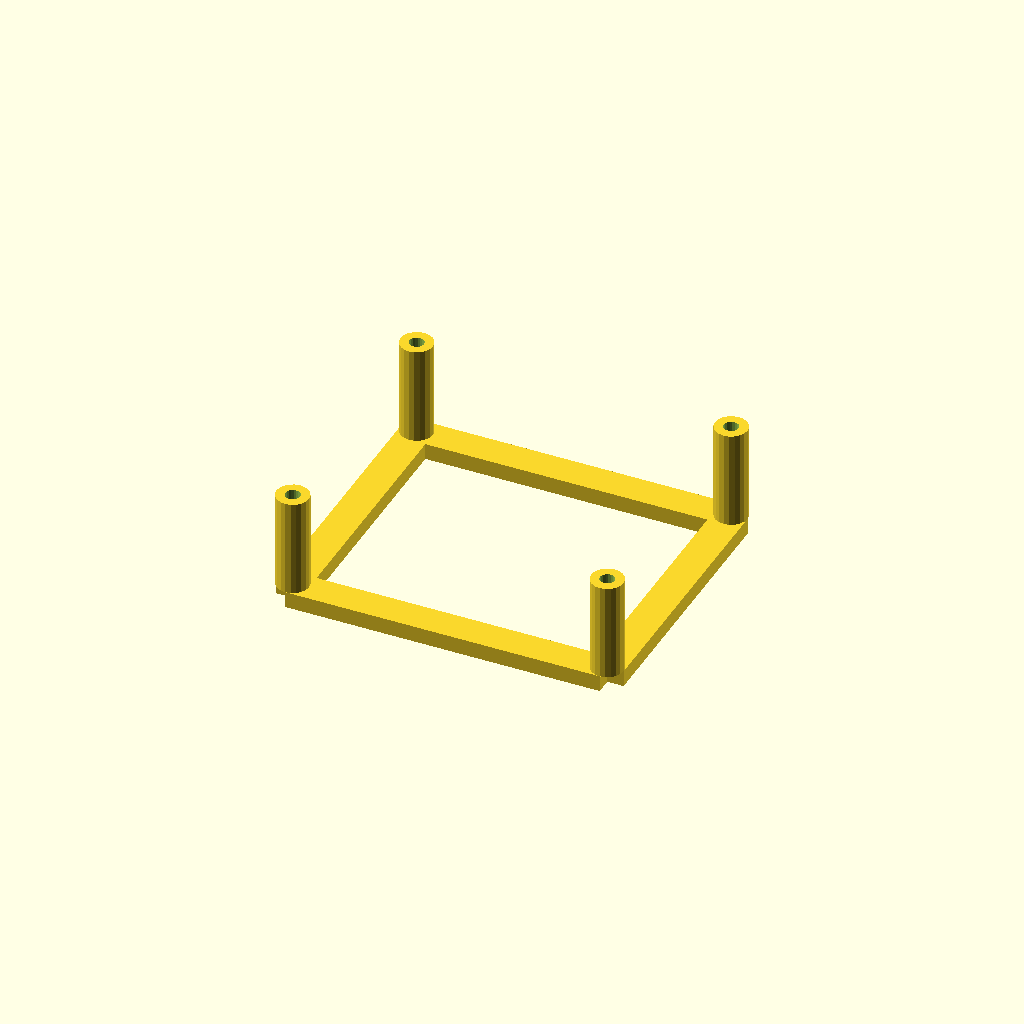
Cell 1 — every parameter at its default value.
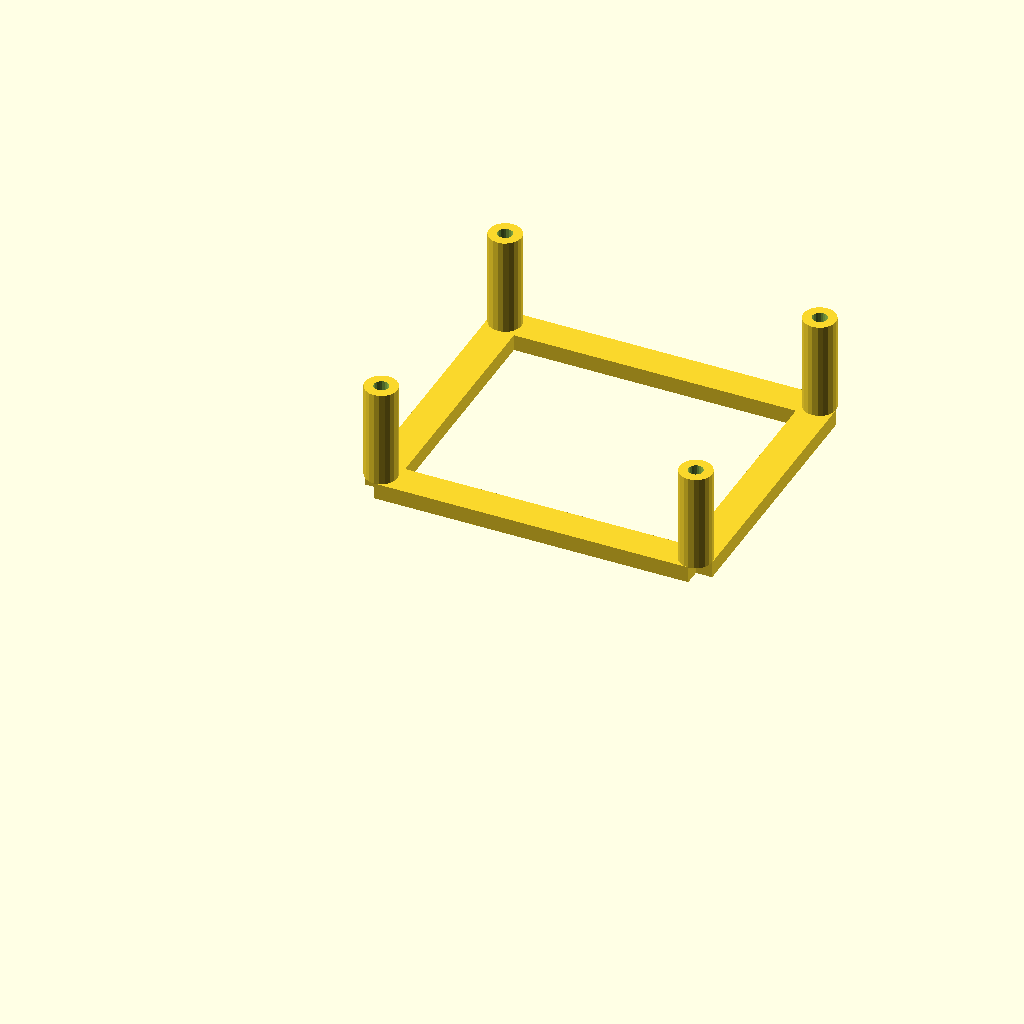
Cell 2 — pod_depth set to 140, the other parameters unchanged.
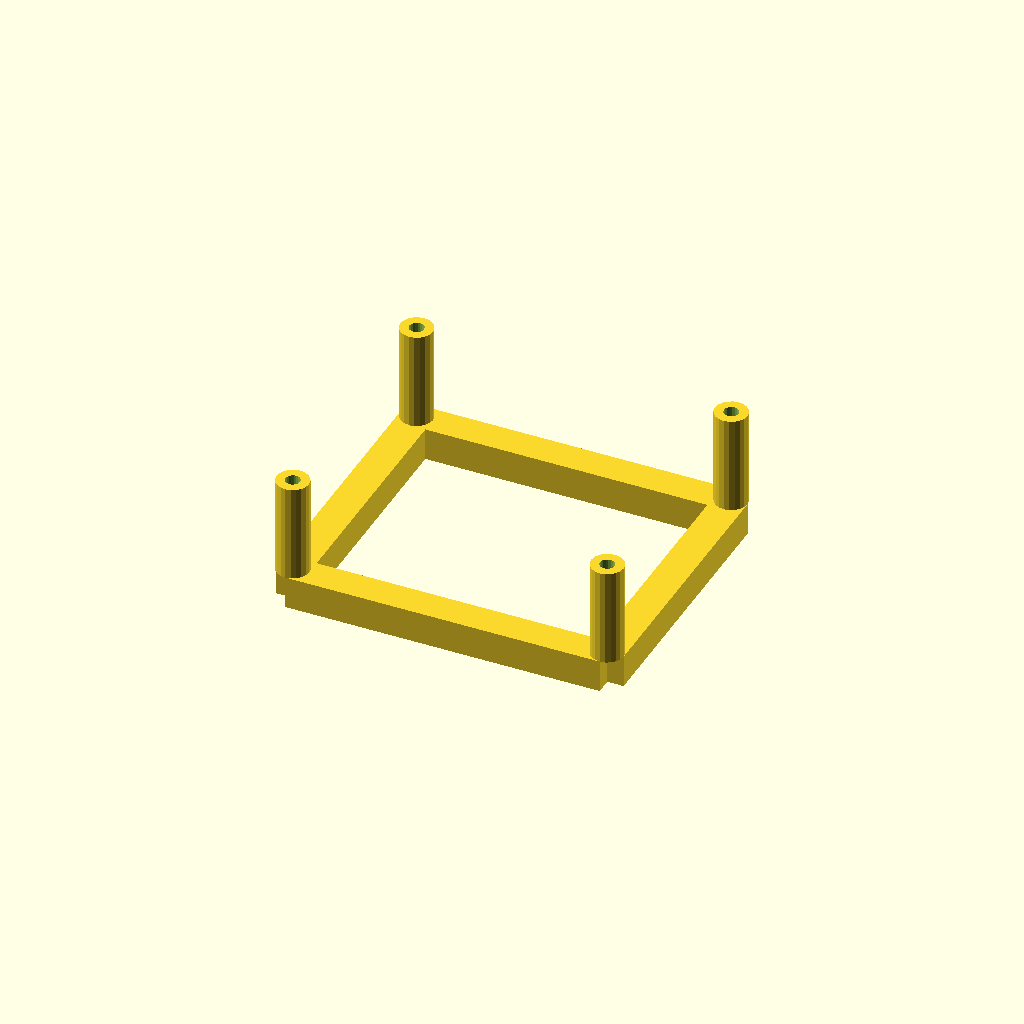
Cell 3: base_h = 6 (everything else at default).
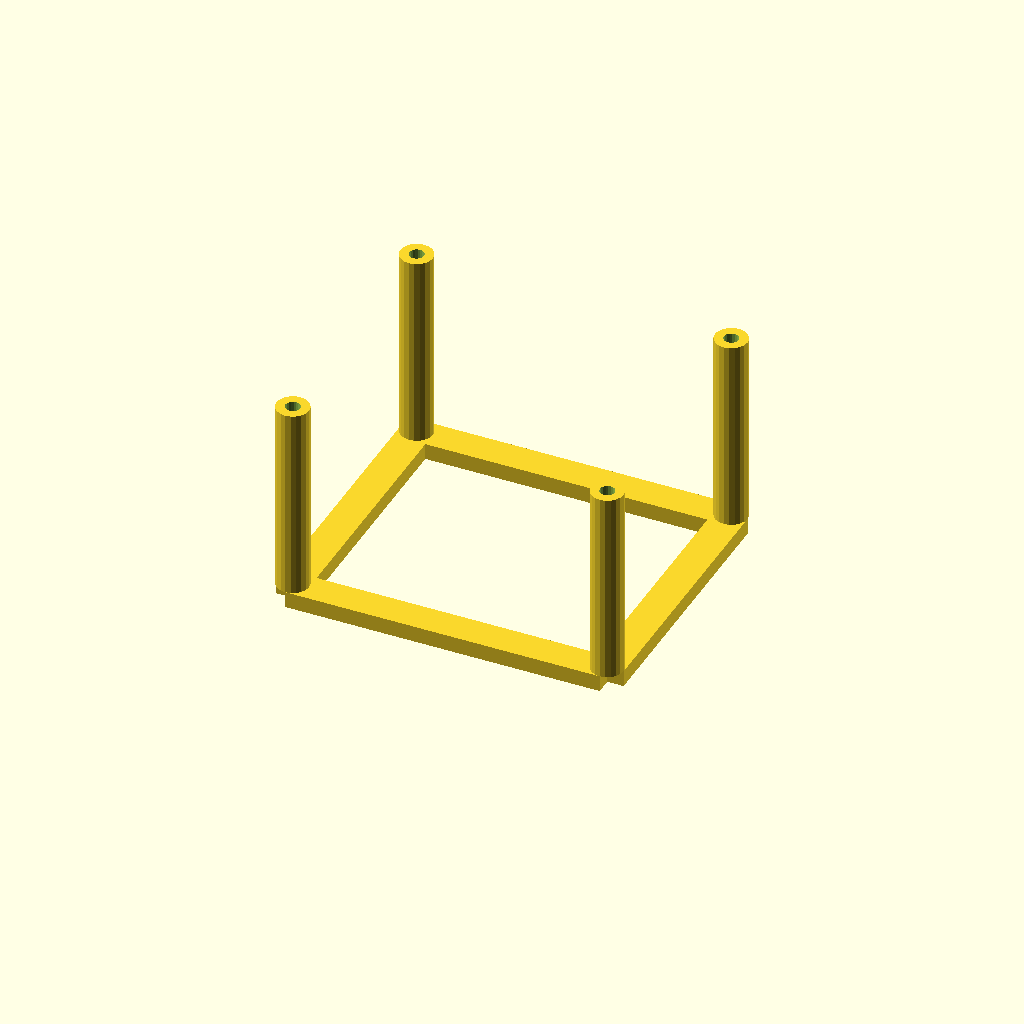
Cell 4: the same model with standoff_h = 36.
All cells are drawn from one camera (rotation 55°, 0°, 25°, orthographic, colour scheme Cornfield), so only the parameter changes between them.
The OpenSCAD source (hardware/right_pod_standoff_test.scad):
// Neato XV Signature Pro - Right Pod STANDOFF ALIGNMENT TEST
// Minimal print — just standoffs connected by thin rails.
// Verifies Pi 5 hole pattern alignment only.
// Print in ~20-30 min at 0.2mm, 60mm/s.
// No supports needed.

// ============================================================
// PARAMETERS (must match right_pod.scad)
// ============================================================

pod_width  = 101;
pod_depth  = 70;

rail_w = 5;
base_h = 3;  // thin base — just enough to hold standoffs together

standoff_h    = 18;
standoff_od   = 6;
standoff_hole = 2.7; // M2.5

pi_hole_x_span = 58;
pi_hole_y_span = 49;

pi_x_left  = 10;
pi_x_right = pi_x_left + pi_hole_x_span;          // 68mm

pi_y_front = (pod_depth - pi_hole_y_span) / 2;   // 10.5mm — centered on Y
pi_y_rear  = pi_y_front + pi_hole_y_span;         // 59.5mm

pi_holes = [
    [pi_x_left,  pi_y_front],
    [pi_x_right, pi_y_front],
    [pi_x_left,  pi_y_rear ],
    [pi_x_right, pi_y_rear ],
];

// ============================================================
// MODULES
// ============================================================

module standoff(h, hole_d) {
    difference() {
        cylinder(h=h, d=standoff_od, $fn=20);
        cylinder(h=h + 0.1, d=hole_d, $fn=20);
    }
}

// ============================================================
// MAIN — thin cross rails + standoffs only
// ============================================================

union() {
    // Thin rail connecting left standoffs (front to rear)
    translate([pi_x_left - standoff_od/2, pi_y_front, 0])
        cube([standoff_od, pi_hole_y_span, base_h]);

    // Thin rail connecting right standoffs (front to rear)
    translate([pi_x_right - standoff_od/2, pi_y_front, 0])
        cube([standoff_od, pi_hole_y_span, base_h]);

    // Thin rail connecting front standoffs (left to right)
    translate([pi_x_left, pi_y_front - standoff_od/2, 0])
        cube([pi_hole_x_span, standoff_od, base_h]);

    // Thin rail connecting rear standoffs (left to right)
    translate([pi_x_left, pi_y_rear - standoff_od/2, 0])
        cube([pi_hole_x_span, standoff_od, base_h]);

    // Four standoffs
    for (h = pi_holes) {
        translate([h[0], h[1], base_h])
            standoff(standoff_h, standoff_hole);
    }
}
Customizer parameters (derived from the source; name, type, default, range or options):
pod_width: number, default 101
pod_depth: number, default 70
rail_w: number, default 5
base_h: number, default 3
standoff_h: number, default 18
standoff_od: number, default 6
standoff_hole: number, default 2.7
pi_hole_x_span: number, default 58
pi_hole_y_span: number, default 49
pi_x_left: number, default 10
